Image classification data set "car orientation data" (MiguelCan13/TAMU-HACK-2026 on GitHub). Class labels (2): left, right.

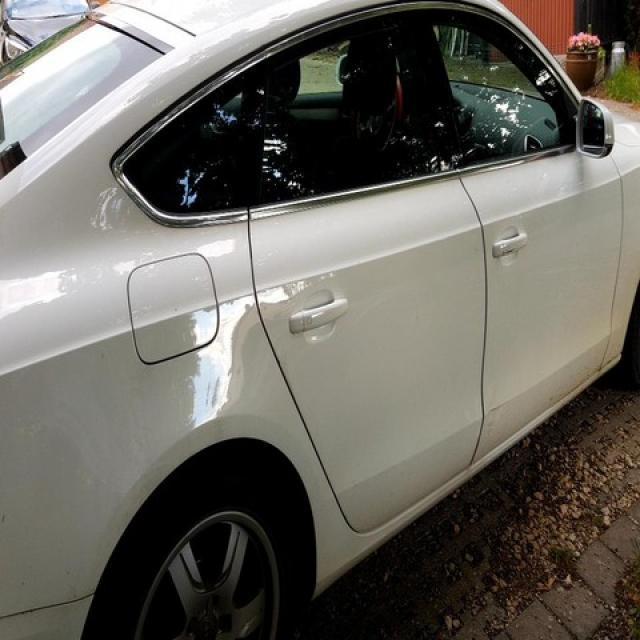
Label: right

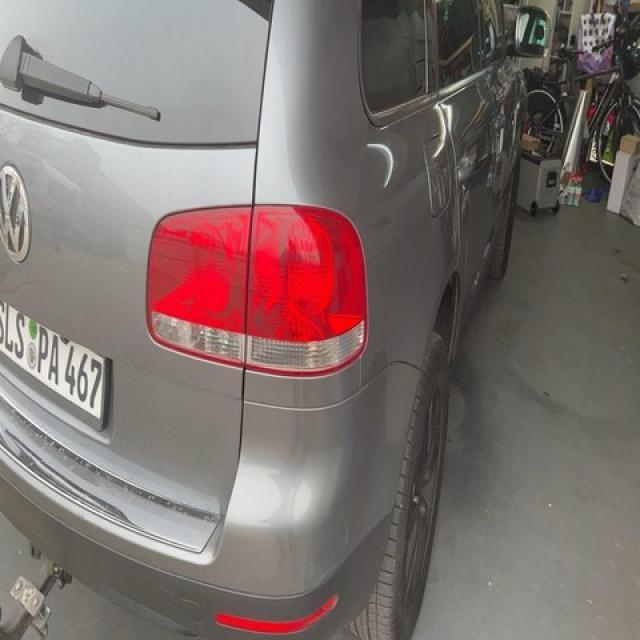
Label: right

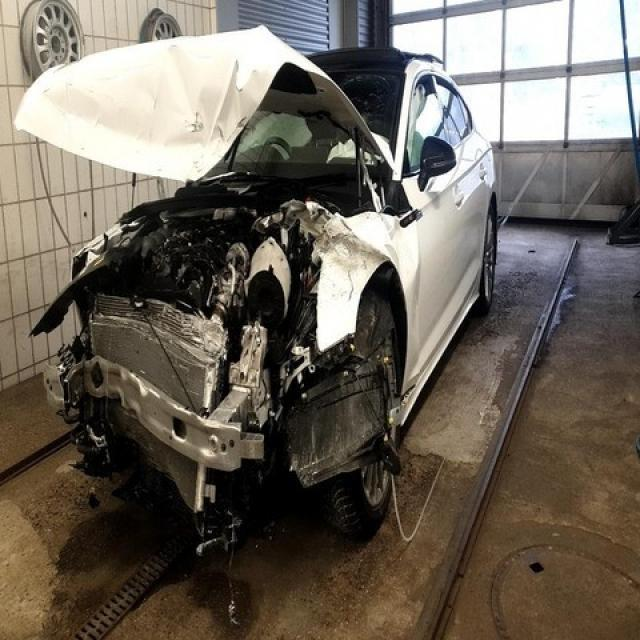
Label: left

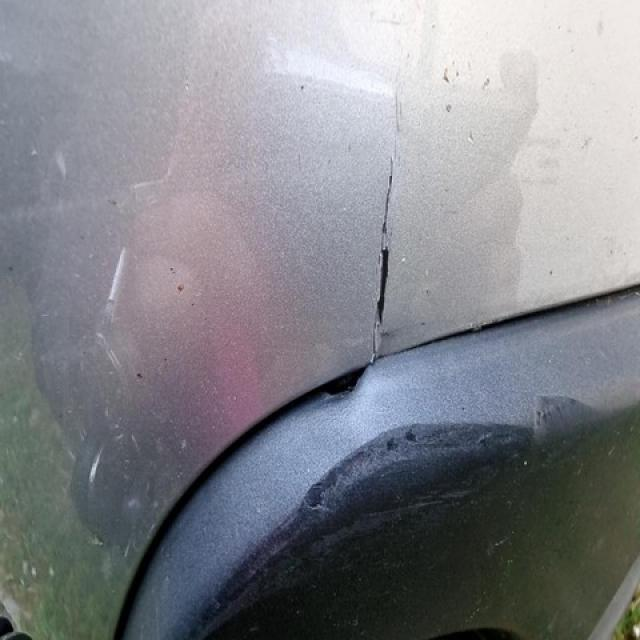
Label: left

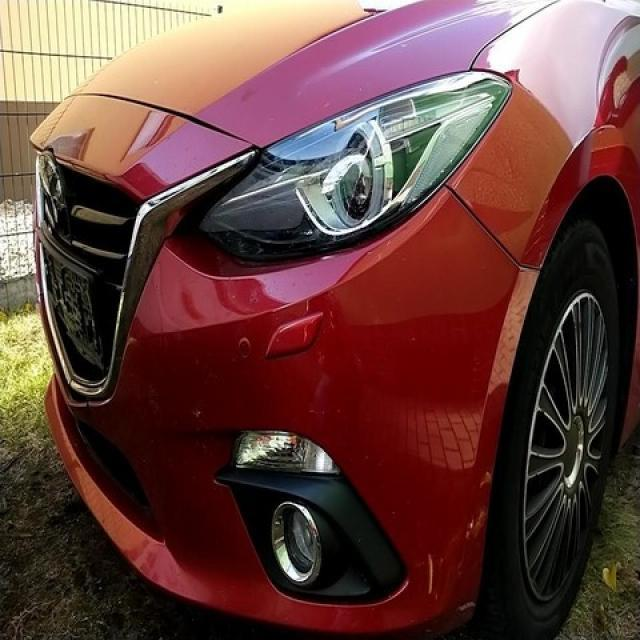
Label: left

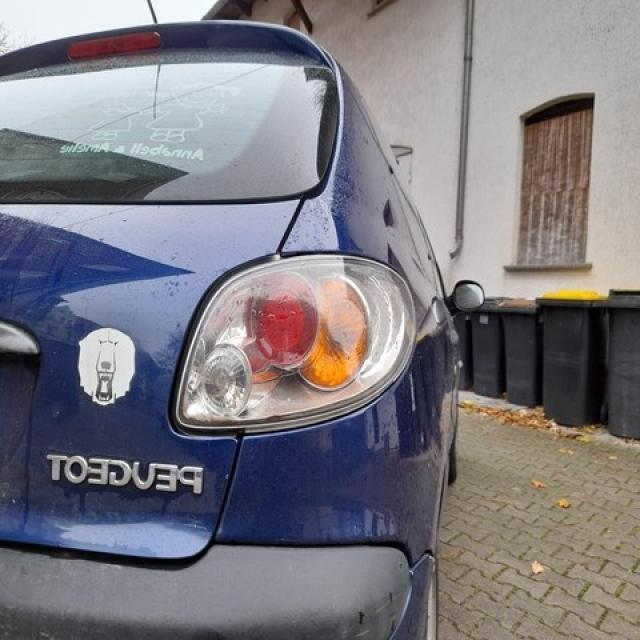
Label: right
